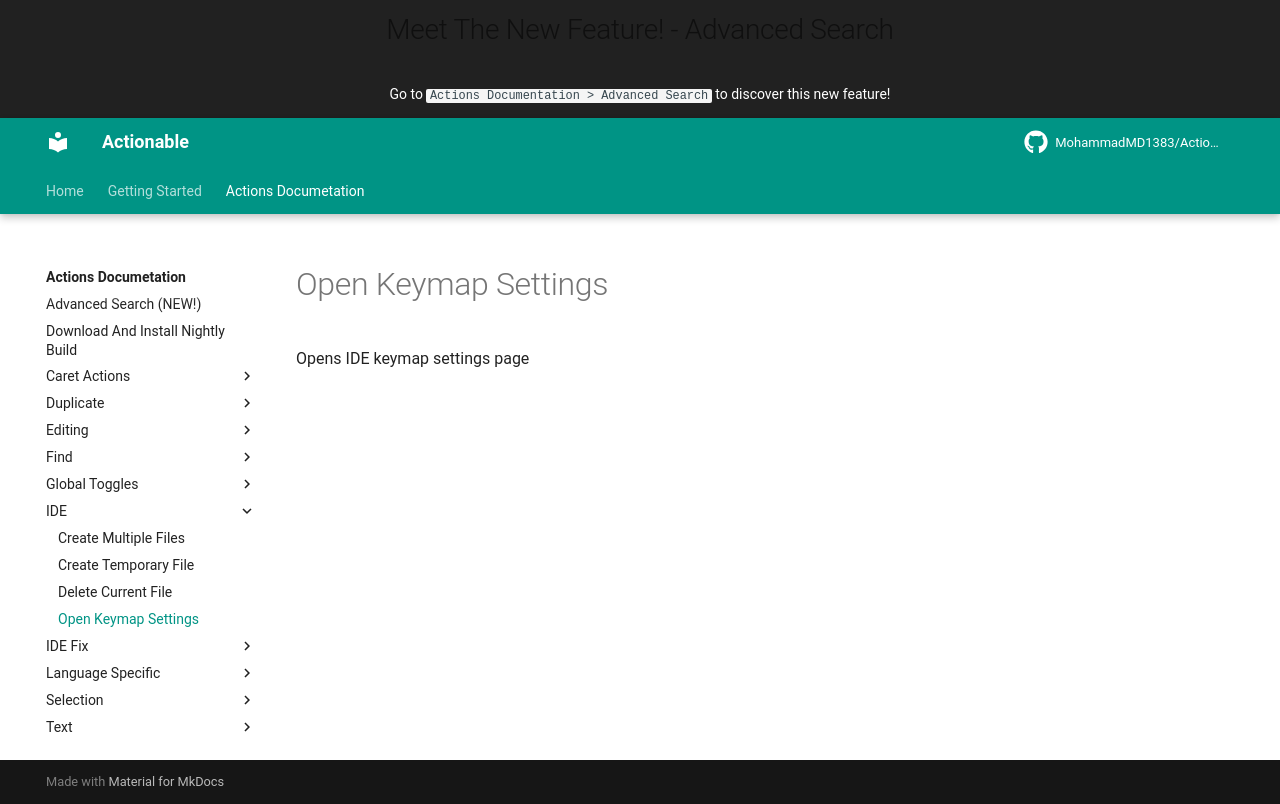

repository: MohammadMD1383/Actionable · page: Actions Documetation/IDE/Open Keymap Settings/index.html · generator: mkdocs

Opens IDE keymap settings page
